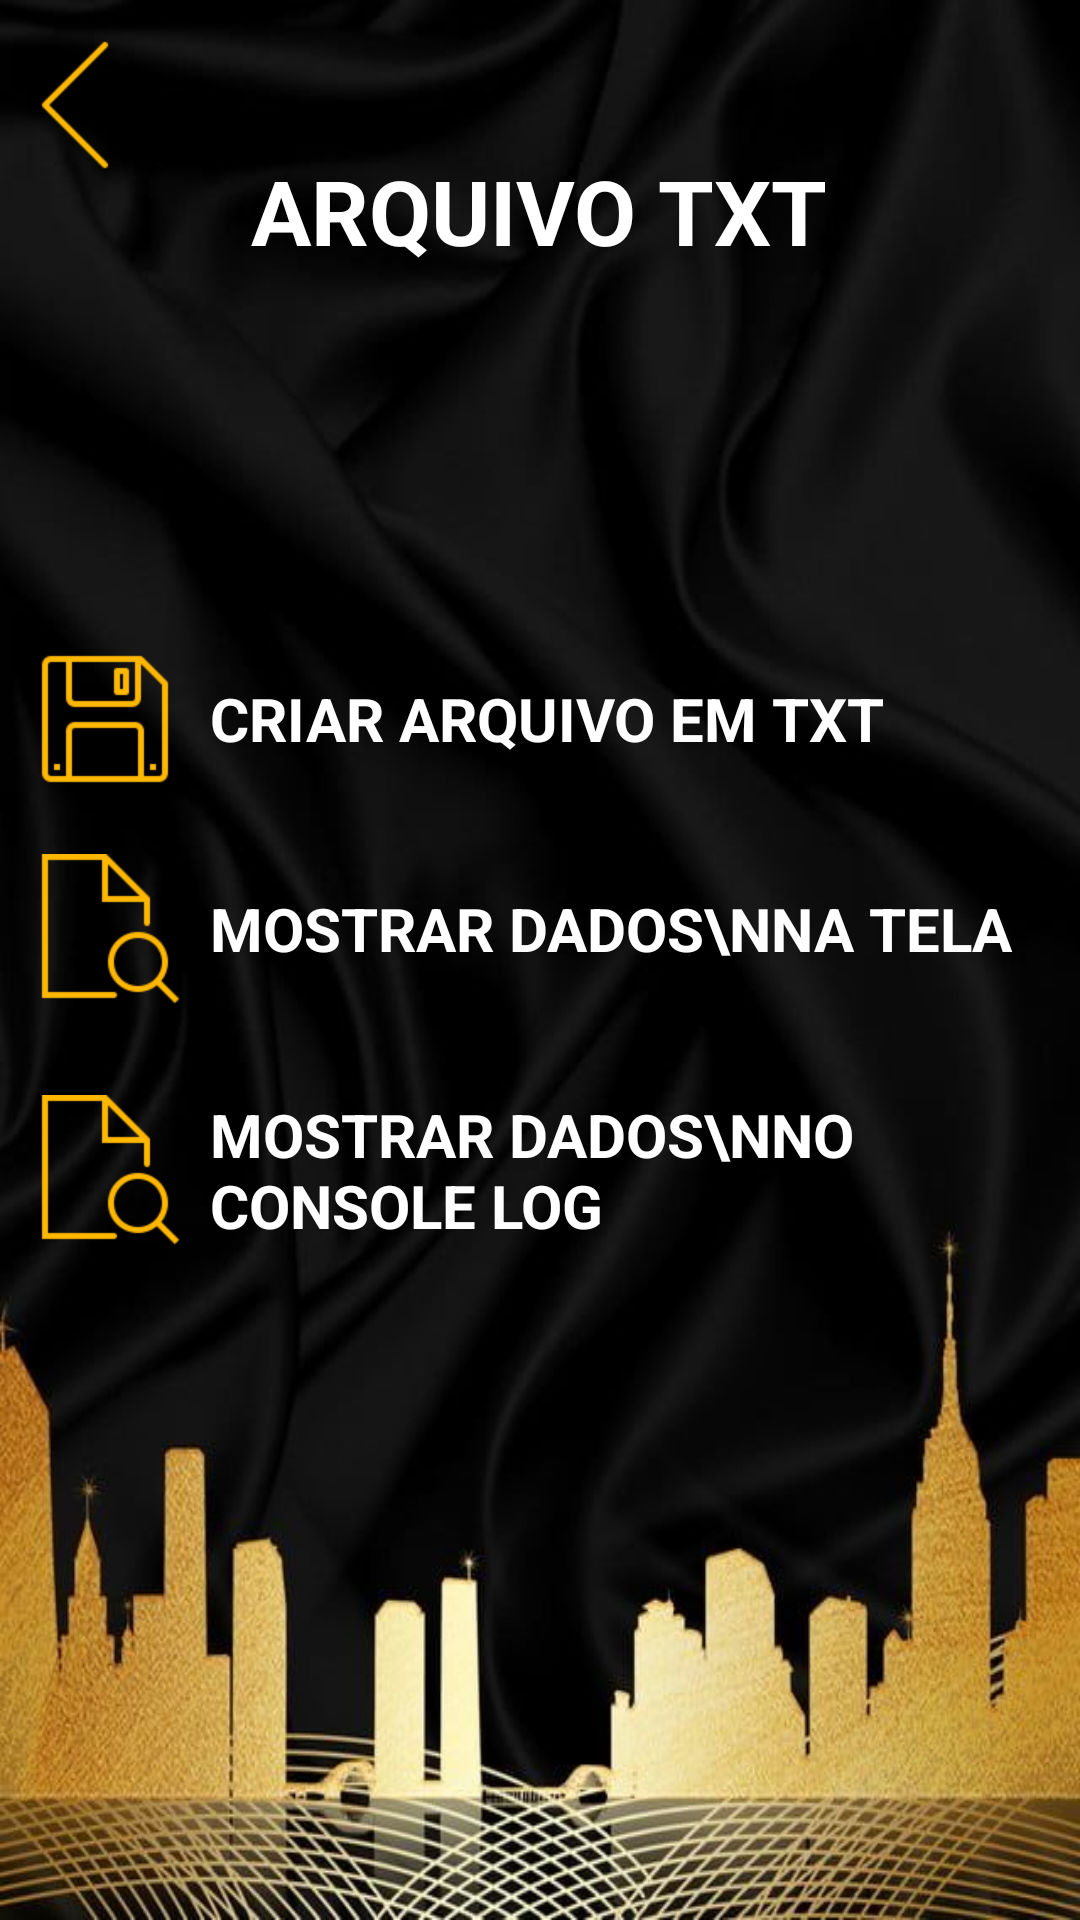

Here is an Android app screen rendered from its layout file. Give the layout XML and the strings, colors and styles it references.
<!-- AndroidManifest.xml: application theme Theme.Prova02PDM -->
<!-- res/layout/activity_txt.xml -->
<?xml version="1.0" encoding="utf-8"?>
<RelativeLayout
    xmlns:android="http://schemas.android.com/apk/res/android"
    xmlns:app="http://schemas.android.com/apk/res-auto"
    xmlns:tools="http://schemas.android.com/tools"
    android:layout_width="match_parent"
    android:layout_height="match_parent"
    android:background="@drawable/background_imobiliaria"
    tools:context=".telas.TxtActivity">

    <TextView
        android:id="@+id/titulo"
        android:layout_width="wrap_content"
        android:layout_height="wrap_content"
        android:layout_alignParentTop="true"
        android:layout_centerHorizontal="true"
        android:layout_marginTop="40dp"
        android:textStyle="bold"
        android:textAllCaps="true"
        android:textSize="30sp"
        android:textColor="@color/white"
        android:padding="10dp"
        android:text="Arquivo txt"/>

    <ImageView
        android:id="@+id/btnBack"
        android:layout_width="50dp"
        android:layout_height="50dp"
        android:layout_alignParentTop="true"
        android:layout_alignParentStart="true"
        android:layout_marginTop="10dp"
        android:src="@drawable/icon_back"/>

    <LinearLayout
        android:layout_width="wrap_content"
        android:layout_height="wrap_content"
        android:layout_centerInParent="true"
        android:orientation="vertical">

        <LinearLayout
            android:id="@+id/btn1"
            android:layout_width="wrap_content"
            android:layout_height="wrap_content"
            style="@style/layoutBtn">

            <ImageView
                android:layout_width="50dp"
                android:layout_height="50dp"
                android:src="@drawable/icon_save"/>

            <TextView
                android:layout_width="wrap_content"
                android:layout_height="wrap_content"
                android:text="Criar arquivo em txt"
                style="@style/textBtn"/>

        </LinearLayout>

        <LinearLayout
            android:id="@+id/btn3"
            android:layout_width="wrap_content"
            android:layout_height="wrap_content"
            style="@style/layoutBtn">

            <ImageView
                android:layout_width="50dp"
                android:layout_height="50dp"
                android:src="@drawable/icon_view_text"/>

            <TextView
                android:layout_width="wrap_content"
                android:layout_height="wrap_content"
                android:text="Mostrar dados\nna tela"
                style="@style/textBtn"/>

        </LinearLayout>

        <LinearLayout
            android:id="@+id/btn2"
            android:layout_width="wrap_content"
            android:layout_height="wrap_content"
            style="@style/layoutBtn">

            <ImageView
                android:layout_width="50dp"
                android:layout_height="50dp"
                android:src="@drawable/icon_view_text"/>

            <TextView
                android:layout_width="wrap_content"
                android:layout_height="wrap_content"
                android:text="Mostrar dados\nno Console Log"
                style="@style/textBtn"/>

        </LinearLayout>

    </LinearLayout>

    <LinearLayout
        android:id="@+id/popUp"
        android:layout_width="wrap_content"
        android:layout_height="wrap_content"
        style="@style/layoutPopUp">

        <ImageView
            android:id="@+id/btnBackPopUp"
            android:layout_width="50dp"
            android:layout_height="50dp"
            android:layout_marginTop="10dp"
            android:src="@drawable/icon_back"
            android:visibility="gone"/>

        <ScrollView
            android:id="@+id/scrolldados"
            android:layout_width="wrap_content"
            android:layout_height="400dp"
            android:visibility="gone">

            <TextView
                android:id="@+id/textPopUpdados"
                android:layout_width="wrap_content"
                android:layout_height="wrap_content"
                android:text=""
                android:textSize="10sp"
                style="@style/textBtn"/>

        </ScrollView>

        <TextView
            android:id="@+id/textPopUp"
            android:layout_width="wrap_content"
            android:layout_height="wrap_content"
            android:text=""
            style="@style/textBtn"/>


    </LinearLayout>

</RelativeLayout>
<!-- resources referenced by this layout -->
<resources>
  <color name="white">#FFFFFFFF</color>
  <!-- drawable background_imobiliaria: jpg bitmap (drawable, 47644 bytes) -->
  <!-- drawable icon_back: png bitmap (drawable, 456 bytes) -->
  <!-- drawable icon_save: png bitmap (drawable, 877 bytes) -->
  <!-- drawable icon_view_text: png bitmap (drawable, 1432 bytes) -->
  <style name="layoutBtn">
          <item name="android:gravity">center</item>
          <item name="android:orientation">horizontal</item>
          <item name="android:padding">10dp</item>
          <item name="android:clickable">true</item>
          <item name="android:focusable">true</item>
      </style>
  <style name="layoutPopUp">
          <item name="android:layout_centerInParent">true</item>
          <item name="android:orientation">vertical</item>
          <item name="android:padding">20dp</item>
          <item name="android:visibility">gone</item>
          <item name="android:background">@drawable/background_popup</item>
  
      </style>
  <style name="textBtn">
          <item name="android:textColor">@color/white</item>
          <item name="textAllCaps">true</item>
          <item name="android:textSize">20sp</item>
          <item name="android:padding">10dp</item>
          <item name="android:textStyle">bold</item>
      </style>
  <style name="Theme.Prova02PDM" parent="Base.Theme.Prova02PDM" />
  <!-- drawable background_popup (drawable) -->
  <?xml version="1.0" encoding="utf-8"?>
  <shape xmlns:android="http://schemas.android.com/apk/res/android">
      <solid android:color="#000000" />
      <stroke android:width="3dp" android:color="#ffb700" />
      <corners android:radius="10dp" />
  </shape>
  <style name="Base.Theme.Prova02PDM" parent="Theme.Material3.DayNight.NoActionBar">
          
          
      </style>
</resources>
